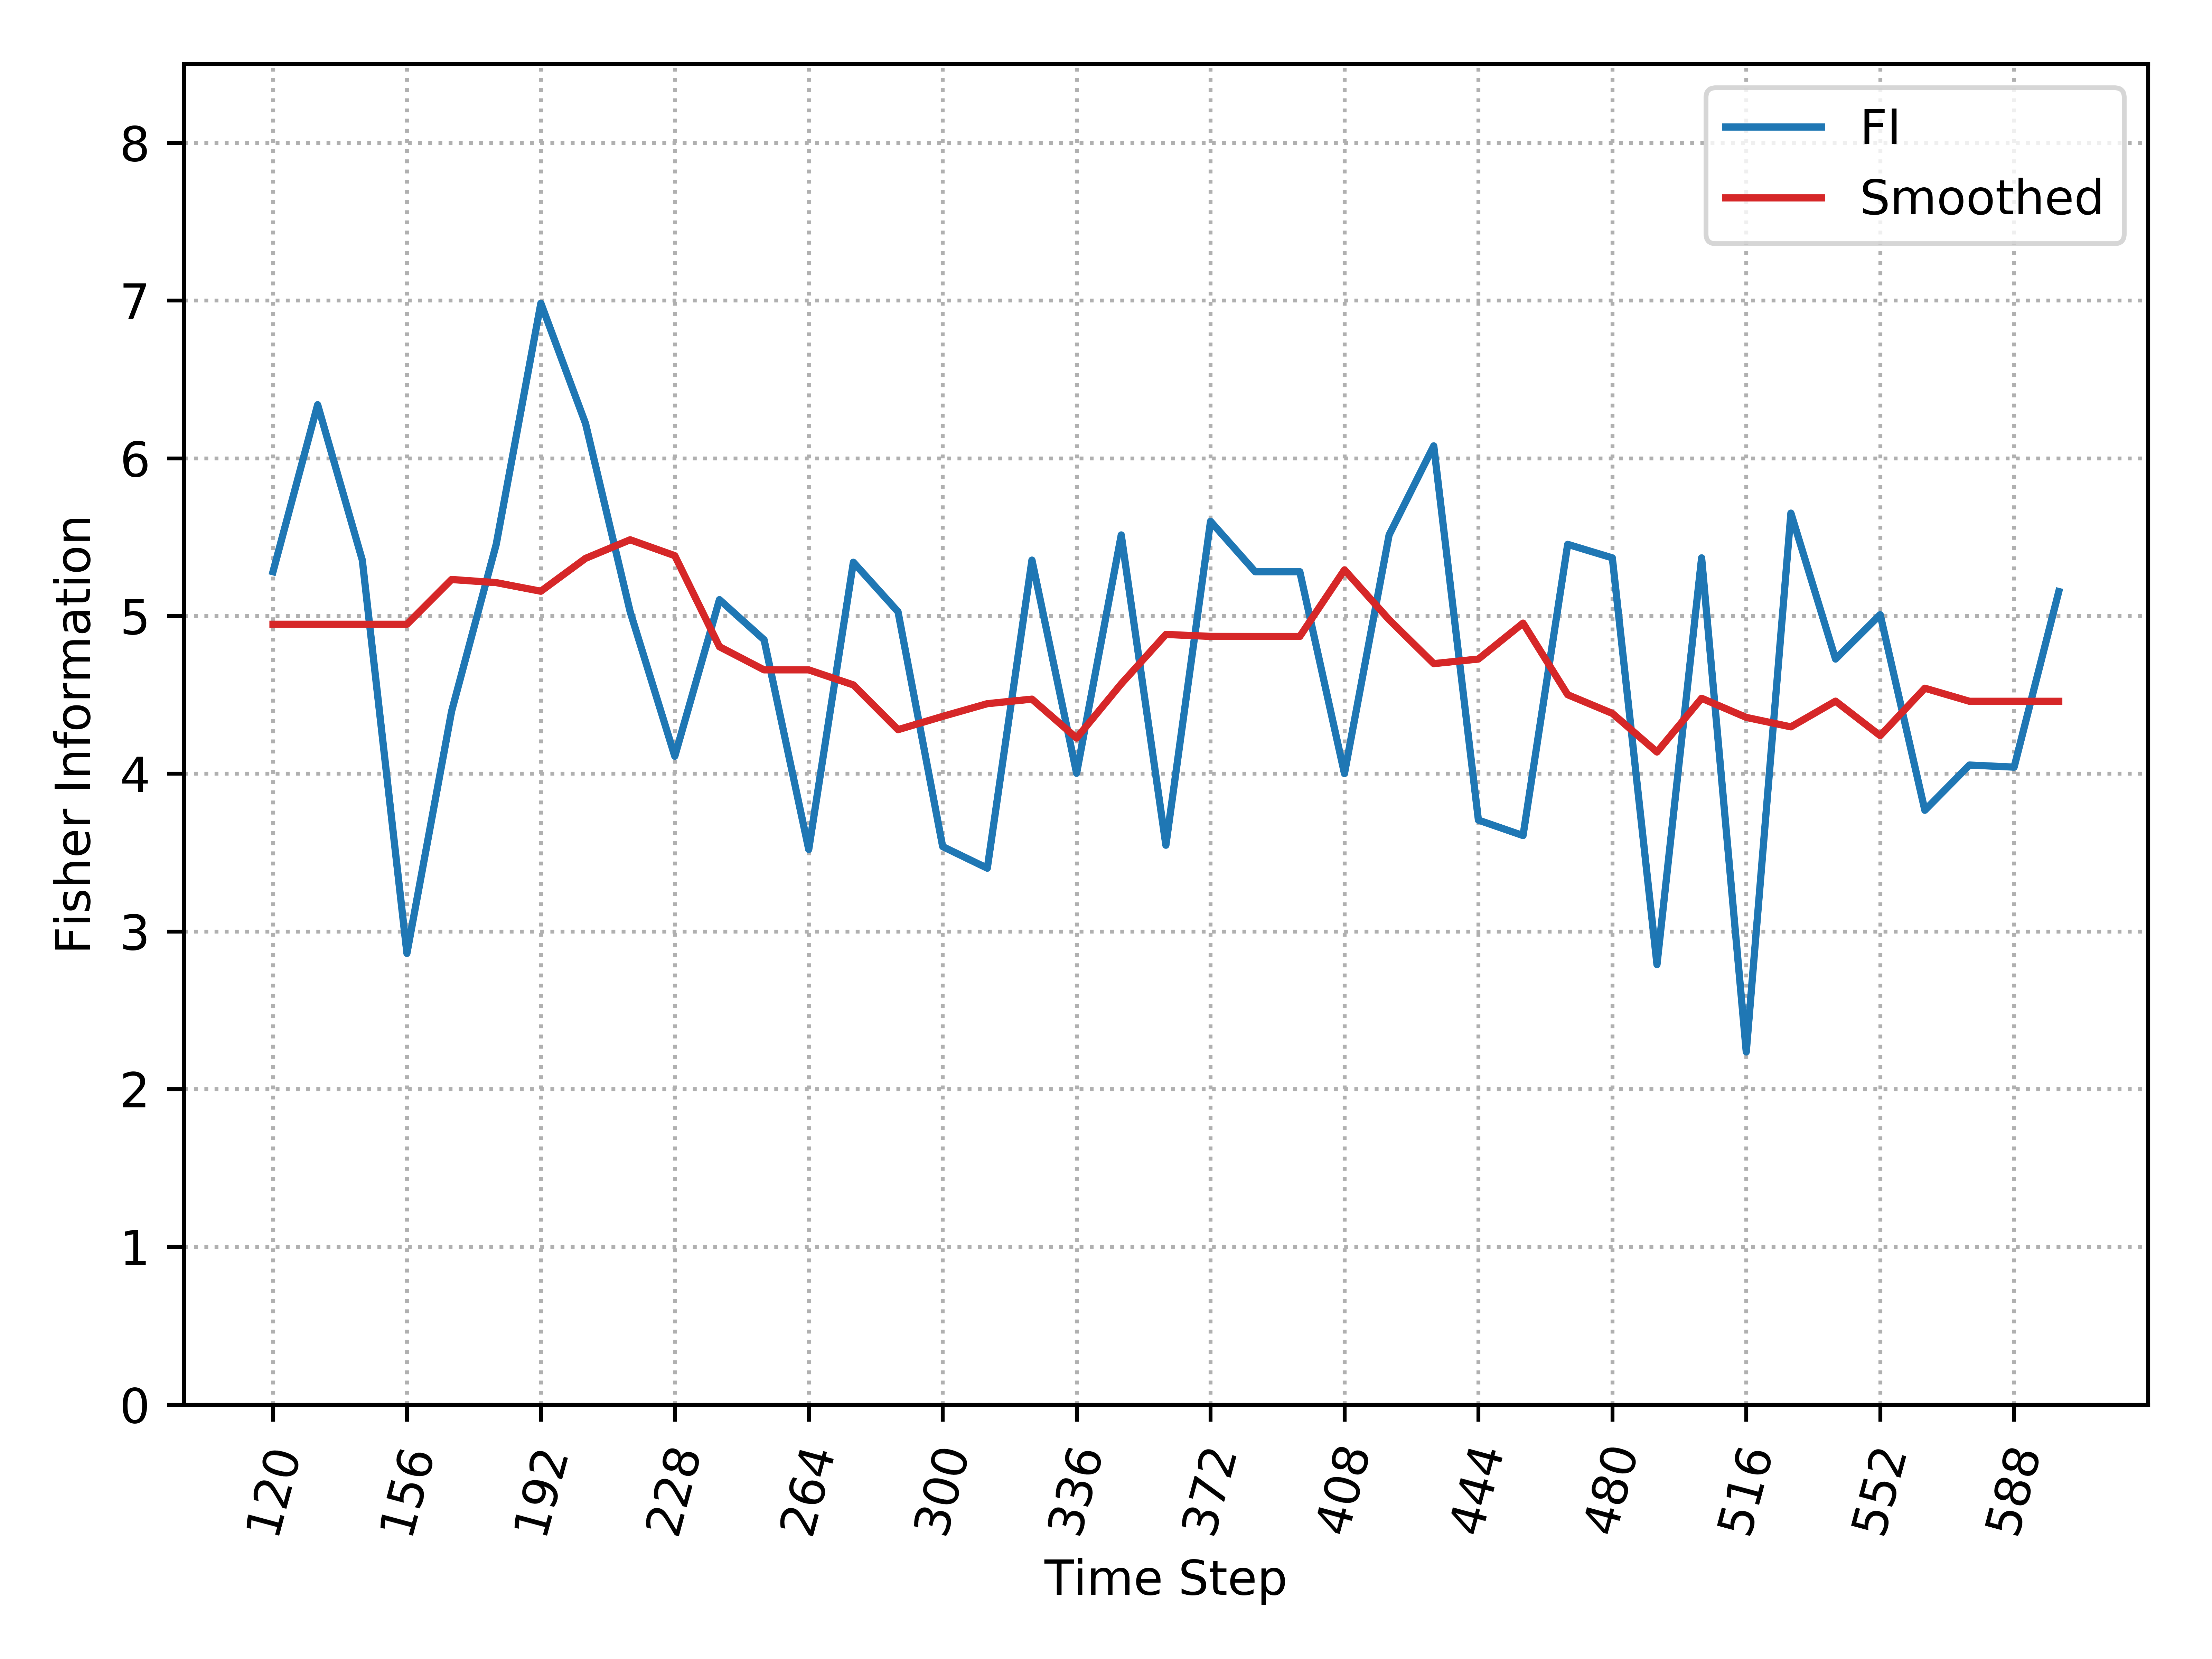

Data behind this chart, as committed beside it:
, Time_Step, FI, Smooth_FI
0, 120, 5.281, 4.947
1, 132, 6.339, 4.947
2, 144, 5.354, 4.947
3, 156, 2.861, 4.947
4, 168, 4.395, 5.231
5, 180, 5.454, 5.211
6, 192, 6.983, 5.157
7, 204, 6.221, 5.365
8, 216, 5.027, 5.483
9, 228, 4.11, 5.382
10, 240, 5.103, 4.805
11, 252, 4.849, 4.658
12, 264, 3.519, 4.658
13, 276, 5.341, 4.563
14, 288, 5.027, 4.279
15, 300, 3.538, 4.363
16, 312, 3.401, 4.444
17, 324, 5.354, 4.473
18, 336, 4.002, 4.226
19, 348, 5.514, 4.57
20, 360, 3.546, 4.883
21, 372, 5.6, 4.871
22, 384, 5.281, 4.87
23, 396, 5.281, 4.87
24, 408, 4.001, 5.292
25, 420, 5.514, 4.977
26, 432, 6.079, 4.698
27, 444, 3.706, 4.727
28, 456, 3.608, 4.955
29, 468, 5.454, 4.501
30, 480, 5.368, 4.382
31, 492, 2.79, 4.137
32, 504, 5.368, 4.478
33, 516, 2.236, 4.357
34, 528, 5.652, 4.297
35, 540, 4.727, 4.46
36, 552, 5.008, 4.241
37, 564, 3.768, 4.542
38, 576, 4.055, 4.459
39, 588, 4.042, 4.459
40, 600, 5.155, 4.459
